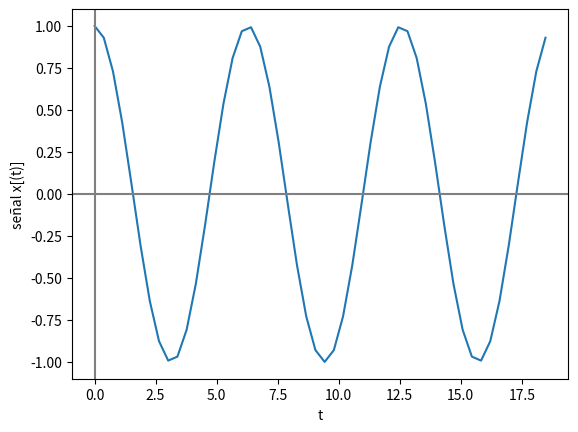

Python code for this plot:
# Señales continuas

import numpy as np
import matplotlib.pyplot as plt

# INGRESO parámetros
w  = 1
fx = lambda t: np.cos(w*t)
t0 = 0
tn = 6*np.pi
n = 50

# PROCEDIMIENTO
# vector de tiempo
dt = (tn-t0)/n
ti = np.arange(t0,tn,dt)
print(ti)
print(ti.size)
# señal

senal = fx(ti)


# SALIDA

#np.set_printoptions(precision = 4)
#print('tiempo: ')
#print(ti)
#print('señal: x(t) ')
#print(senal)

# Gráfica
plt.plot(ti,senal)
plt.axhline(0, color='gray')
plt.axvline(0, color='gray')
plt.xlabel('t')
plt.ylabel('señal x[(t)]')
plt.show()
